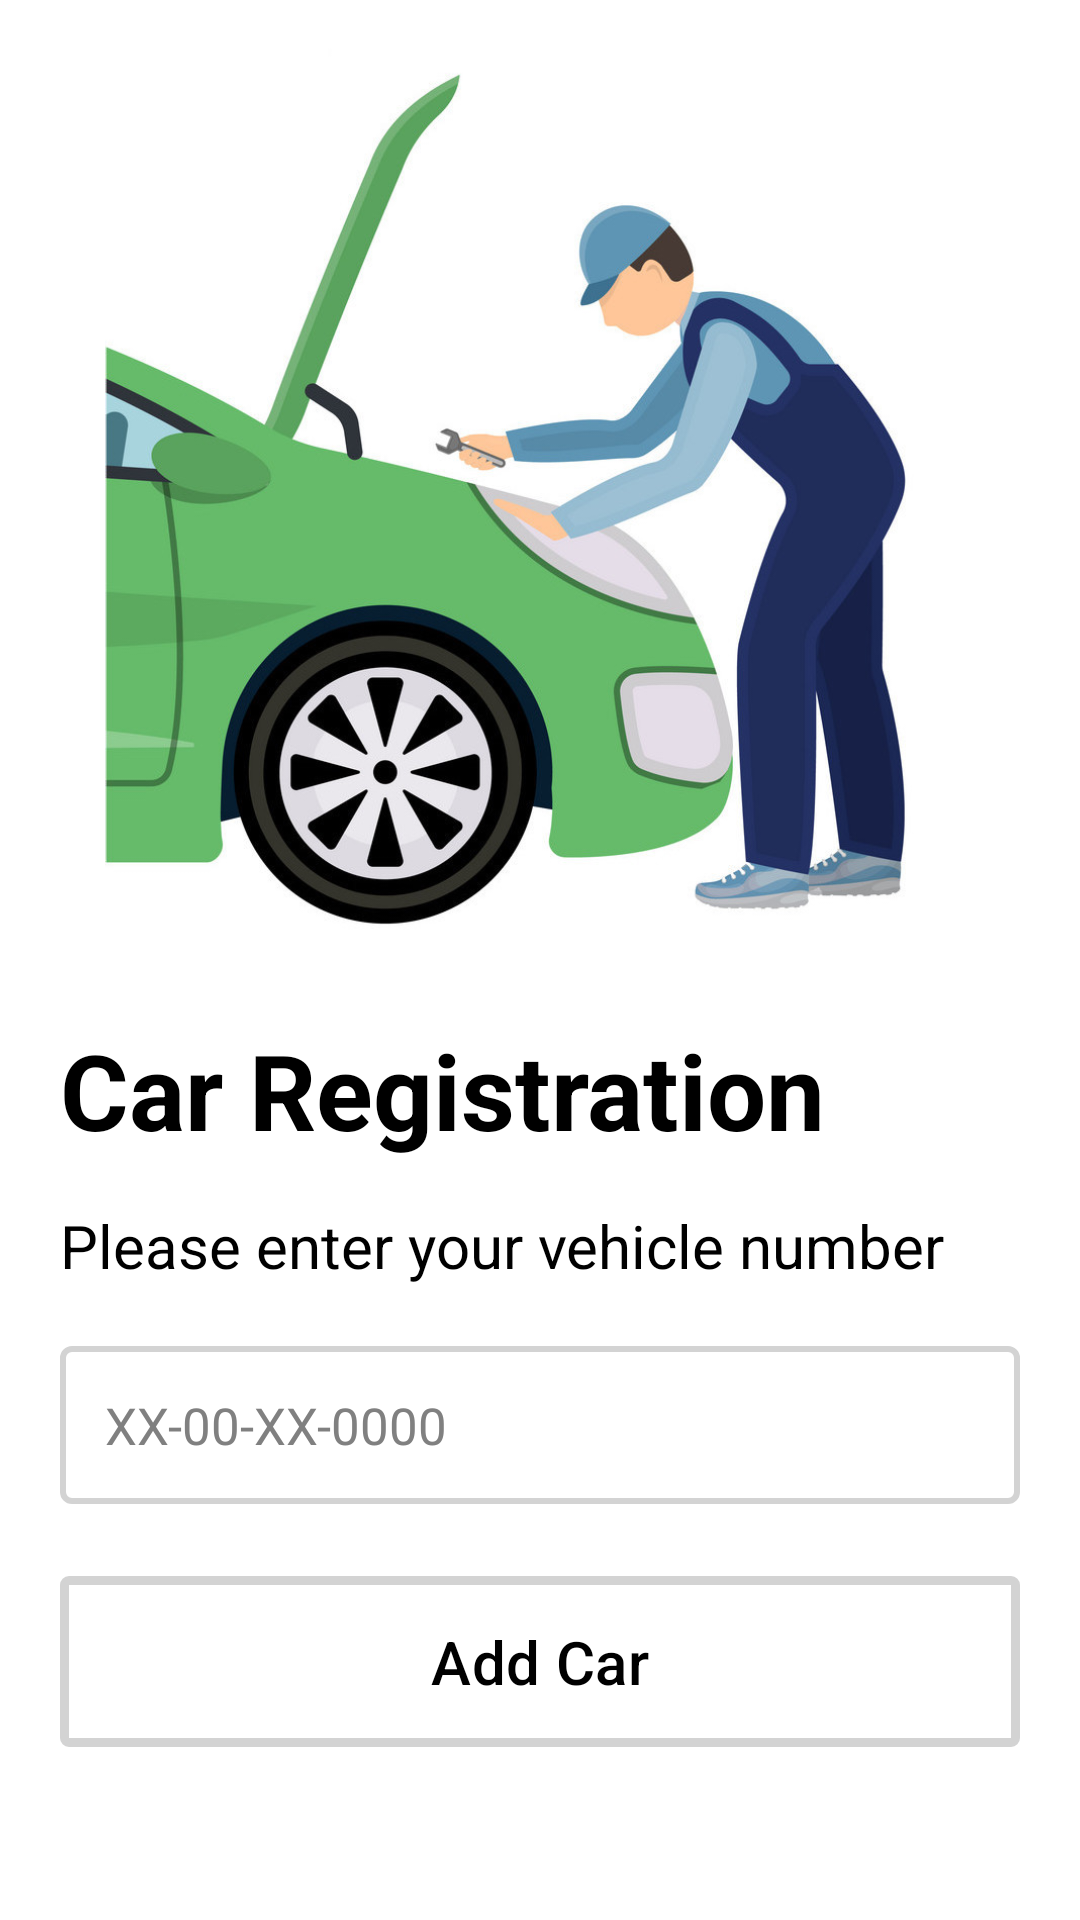

Android layout source for this screen:
<!-- AndroidManifest.xml: application theme Theme.D2M -->
<!-- res/layout/fragment_add_car_registration.xml -->
<?xml version="1.0" encoding="utf-8"?>
<layout xmlns:android="http://schemas.android.com/apk/res/android"
    xmlns:app="http://schemas.android.com/apk/res-auto"
    xmlns:tools="http://schemas.android.com/tools">

    <data>

    </data>

    <LinearLayout
        android:layout_width="match_parent"
        android:layout_height="match_parent"
        android:background="@color/white"
        android:orientation="vertical"
        android:weightSum="4"
        tools:context=".screens.add_car.add_car_registration.AddCarRegistrationFragment">

        <ImageView
            android:layout_width="match_parent"
            android:layout_height="match_parent"
            android:layout_weight="2"
            android:scaleType="fitCenter"
            android:src="@drawable/login_car" />

        <RelativeLayout
            android:layout_width="match_parent"
            android:layout_height="match_parent"
            android:layout_margin="20dp"
            android:layout_weight="2"
            android:gravity="top">

            <TextView
                android:id="@+id/add_car_title"
                android:layout_width="wrap_content"
                android:layout_height="wrap_content"
                android:text="@string/car_registration_heading"
                android:textColor="@color/black"
                android:textSize="35sp"
                android:textStyle="bold" />

            <TextView
                android:id="@+id/enter_vehicle_num"
                android:layout_width="wrap_content"
                android:layout_height="wrap_content"
                android:layout_below="@id/add_car_title"
                android:layout_marginTop="15dp"
                android:text="@string/enter_vehicle_num_text"
                android:textColor="@color/black"
                android:textSize="20sp" />


            <EditText
                android:id="@+id/vehicle_number"
                android:layout_width="match_parent"
                android:layout_height="wrap_content"
                android:layout_below="@id/enter_vehicle_num"
                android:layout_marginTop="20dp"
                android:background="@drawable/rounded_rectangle_button"
                android:hint="@string/car_registration_hint"
                android:imeOptions="actionNext"
                android:inputType="text"
                android:maxLength="10"
                android:textAlignment="textStart"
                android:textColor="@color/black"
                android:textColorHint="@color/gray"
                android:textSize="17sp" />

            <com.google.android.material.button.MaterialButton
                android:id="@+id/add_car"
                android:layout_width="match_parent"
                android:layout_height="wrap_content"
                android:layout_below="@id/vehicle_number"
                android:layout_marginTop="20dp"
                android:backgroundTint="@color/white"
                android:padding="15dp"
                android:text="@string/add_car_text"
                android:textColor="@color/black"
                android:textSize="20sp"
                app:cornerRadius="3dp"
                app:strokeColor="@color/light_gray"
                app:strokeWidth="3dp" />
        </RelativeLayout>
    </LinearLayout>
</layout>
<!-- resources referenced by this layout -->
<resources>
  <color name="black">#000000</color>
  <color name="gray">#808080</color>
  <color name="light_gray">#D3D3D3</color>
  <color name="white">#FFFFFF</color>
  <!-- drawable login_car: jpeg bitmap (drawable, 108297 bytes) -->
  <!-- drawable rounded_rectangle_button (drawable) -->
  <?xml version="1.0" encoding="utf-8"?>
  <selector xmlns:android="http://schemas.android.com/apk/res/android">
      <item>
          <shape android:shape="rectangle">
              
              
              
              <stroke android:width="2dp" android:color="@color/light_gray" />
  
              
              <corners android:radius="3dp" />
              <padding android:bottom="15dp" android:left="15dp" android:right="15dp" android:top="15dp" />
          </shape>
      </item>
  </selector>
  <string name="add_car_text">Add Car</string>
  <string name="car_registration_heading">Car Registration</string>
  <string name="car_registration_hint">XX-00-XX-0000</string>
  <string name="enter_vehicle_num_text">Please enter your vehicle number</string>
  <style name="Theme.D2M" parent="Base.Theme.D2M">
          <item name="statusBarBackground">@color/green</item>
          <item name="colorPrimary">@color/green</item>
      </style>
  <style name="Base.Theme.D2M" parent="Theme.Material3.DayNight.NoActionBar">
          <item name="colorPrimary">@color/green</item>
      </style>
  <color name="green">#39A64B</color>
</resources>
